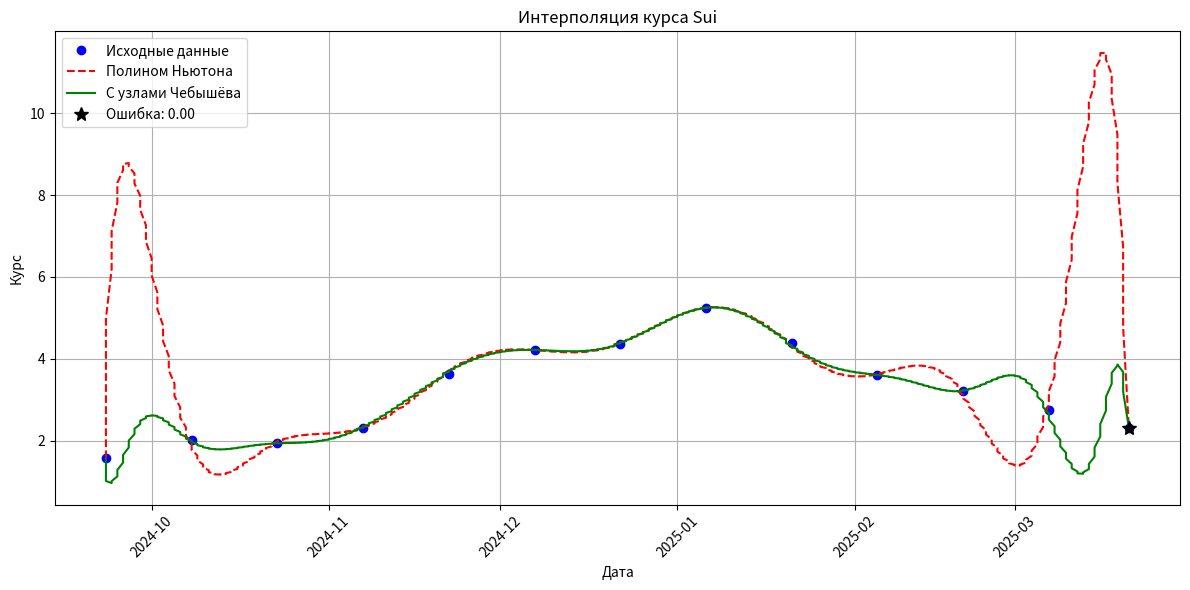

Write the Python code that produced this figure.
import numpy as np
import matplotlib.pyplot as plt
from datetime import datetime, timedelta
from scipy.interpolate import interp1d
import pandas as pd

# Исходные данные (Sui)
data = {
    'Дата': ["23/09/2024", "08/10/2024", "23/10/2024", "07/11/2024", "22/11/2024",
             "07/12/2024", "22/12/2024", "06/01/2025", "21/01/2025", "05/02/2025",
             "20/02/2025", "07/03/2025", "21/03/2025"],
    'Курс': [1.57804869892772, 2.02903121302639, 1.93605439439491, 2.30551725875415,
             3.64254927718127, 4.22049238320624, 4.35736768516244, 5.23788404785415,
             4.38228730890465, 3.61551275455427, 3.21522908182406, 2.74204256253017,
             2.32389204445761]
}

df = pd.DataFrame(data)
df['Дата'] = pd.to_datetime(df['Дата'], format='%d/%m/%Y')
df = df.sort_values('Дата').reset_index(drop=True)

# Преобразование дат в дни
start_date = df['Дата'].iloc[0]
df['Дни'] = (df['Дата'] - start_date).dt.days

# Функции для интерполяции Ньютона
def calculate_divided_differences(x, y):
    n = len(y)
    coef = np.zeros([n, n])
    coef[:,0] = y
    for j in range(1, n):
        for i in range(n - j):
            coef[i][j] = (coef[i+1][j-1] - coef[i][j-1]) / (x[i+j] - x[i])
    return coef[0, :]

def newton_interpolate(x, xi, coefs):
    result = coefs[-1]
    for i in range(len(coefs)-2, -1, -1):
        result = result * (x - xi[i]) + coefs[i]
    return result

# Добавление узлов Чебышёва
def add_chebyshev_nodes(x, y, num_nodes=5):
    a, b = min(x), max(x)
    k = np.arange(1, num_nodes+1)
    cheb_nodes = 0.5*(a + b) + 0.5*(b - a)*np.cos((2*k - 1)*np.pi/(2*num_nodes))
    interp = interp1d(x, y, kind='cubic', fill_value="extrapolate")
    cheb_values = interp(cheb_nodes)
    new_x = np.sort(np.concatenate([x, cheb_nodes]))
    new_y = interp(new_x)
    return new_x, new_y

# Расчет коэффициентов
x = df['Дни'].values
y = df['Курс'].values
coefs = calculate_divided_differences(x, y)

# Добавление узлов Чебышёва и пересчет
new_x, new_y = add_chebyshev_nodes(x, y)
new_coefs = calculate_divided_differences(new_x, new_y)

# Интерполяция для тестовой даты (21/03/2025)
test_date = datetime.strptime("21/03/2025", "%d/%m/%Y")
test_day = (test_date - start_date).days
interp_value = newton_interpolate(test_day, x, coefs)
actual_value = df['Курс'].iloc[-1]
error = abs(interp_value - actual_value)

# Визуализация
plt.figure(figsize=(12, 6))
plt.plot(df['Дата'], df['Курс'], 'bo', label='Исходные данные')
x_vals = np.linspace(min(x), max(x), 365)
y_vals = [newton_interpolate(day, x, coefs) for day in x_vals]
dates = [start_date + timedelta(days=int(day)) for day in x_vals]
plt.plot(dates, y_vals, 'r--', label='Полином Ньютона')

y_vals_cheb = [newton_interpolate(day, new_x, new_coefs) for day in x_vals]
plt.plot(dates, y_vals_cheb, 'g-', label='С узлами Чебышёва')

plt.plot(test_date, interp_value, 'k*', markersize=10, label=f'Ошибка: {error:.2f}')
plt.title('Интерполяция курса Sui')
plt.xlabel('Дата')
plt.ylabel('Курс')
plt.legend()
plt.grid(True)
plt.xticks(rotation=45)
plt.tight_layout()
plt.show()
